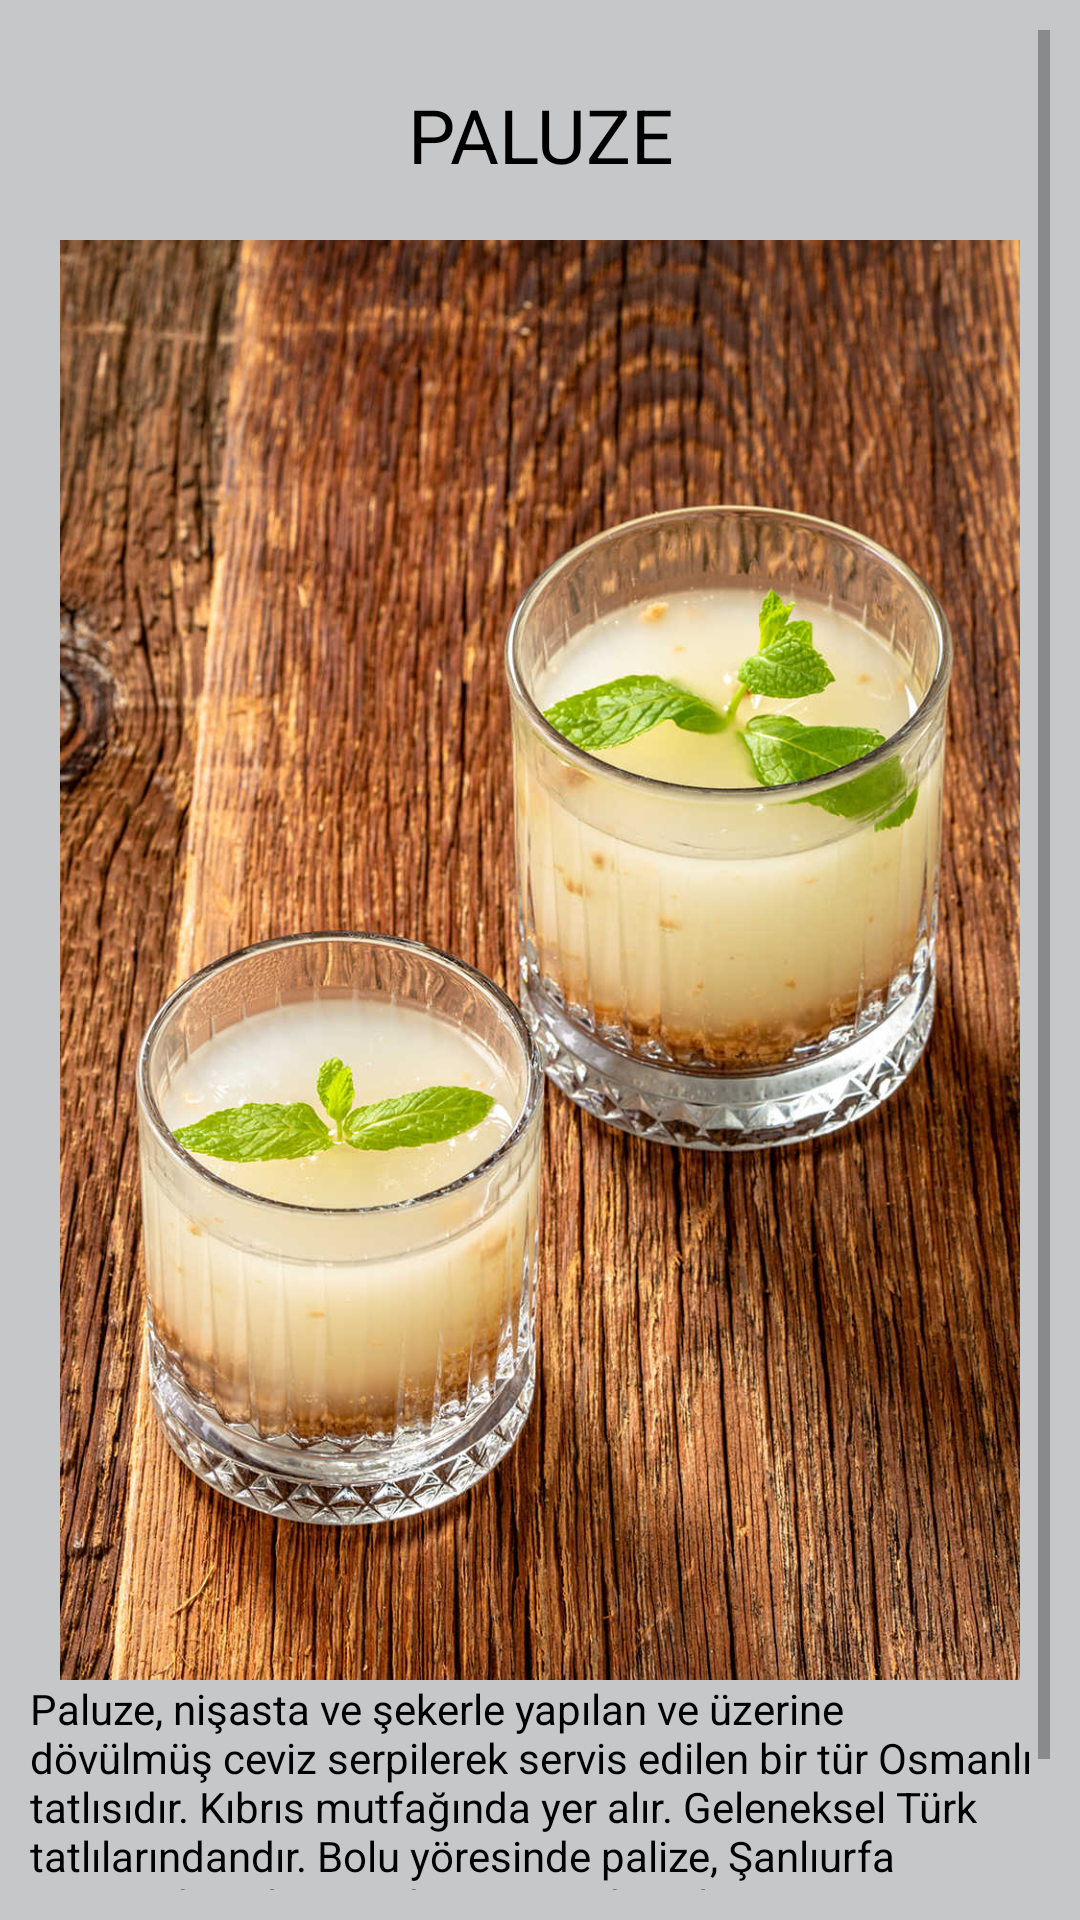

Produce the Android XML layout that renders to this screen, including the resource entries it uses.
<!-- AndroidManifest.xml: application theme Theme.SAMSUNTANITIM -->
<!-- res/layout/activity_paluze.xml -->
<?xml version="1.0" encoding="utf-8"?>
<androidx.constraintlayout.widget.ConstraintLayout xmlns:android="http://schemas.android.com/apk/res/android"
    xmlns:app="http://schemas.android.com/apk/res-auto"
    xmlns:tools="http://schemas.android.com/tools"
    android:layout_width="match_parent"
    android:layout_height="match_parent"
    tools:context=".paluze"
    android:background="@color/material_dynamic_neutral80"
    android:padding="10dp">

    <ScrollView
        android:layout_width="match_parent"
        android:layout_height="match_parent">

        <LinearLayout
            android:layout_width="match_parent"
            android:layout_height="wrap_content"
            android:orientation="vertical" >

            <TextView
                android:id="@+id/textView67"
                android:layout_width="match_parent"
                android:layout_height="70dp"
                android:gravity="center"
                android:text="PALUZE"
                android:textSize="25dp"
                android:textColor="@color/black"/>

            <ImageView
                android:id="@+id/imageView39"
                android:layout_width="match_parent"
                android:layout_height="480dp"
                app:srcCompat="@drawable/paluze" />

            <TextView
                android:id="@+id/textView68"
                android:layout_width="match_parent"
                android:layout_height="wrap_content"
                android:text="@string/paluze"
                android:textColor="@color/black"/>
        </LinearLayout>
    </ScrollView>

</androidx.constraintlayout.widget.ConstraintLayout>
<!-- resources referenced by this layout -->
<resources>
  <!-- drawable paluze: jpg bitmap (drawable, 266002 bytes) -->
  <string name="paluze">Paluze, nişasta ve şekerle yapılan ve üzerine dövülmüş ceviz serpilerek servis edilen bir tür Osmanlı tatlısıdır. Kıbrıs mutfağında yer alır. Geleneksel Türk tatlılarındandır. Bolu yöresinde palize, Şanlıurfa yöresinde palıza, Aydın yöresinde pelvize, Samsun ve yöresinde palüze Mersin yöresinde paluza, denilmektedir.</string>
  <style name="Theme.SAMSUNTANITIM" parent="Theme.MaterialComponents.DayNight.DarkActionBar">
          
          <item name="colorPrimary">@color/purple_500</item>
          <item name="colorPrimaryVariant">@color/purple_700</item>
          <item name="colorOnPrimary">@color/white</item>
          
          <item name="colorSecondary">@color/teal_200</item>
          <item name="colorSecondaryVariant">@color/teal_700</item>
          <item name="colorOnSecondary">@color/black</item>
          
          <item name="android:statusBarColor">?attr/colorPrimaryVariant</item>
          
      </style>
  <!-- not gathered from this repository: default colours our renderer supplied (Android Studio template values) -->
  <color name="purple_500">#FF6200EE</color>
  <color name="purple_700">#FF3700B3</color>
  <color name="teal_200">#FF03DAC5</color>
  <color name="teal_700">#FF018786</color>
  <color name="black">#FF000000</color>
  <color name="white">#FFFFFFFF</color>
</resources>
